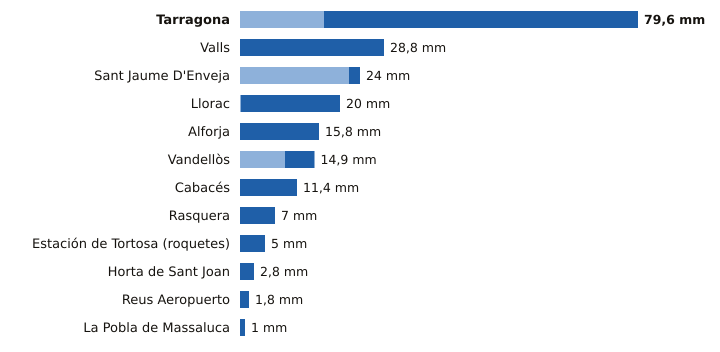

Data behind this chart, as committed beside it:
estacion, provincia, indicativo, mm_6_dias_anteriores, mm_hoy, mm_7_dias, horas_de_hoy
Tarragona, Tarragona, 0042Y, 16.8, 62.8, 79.6, 19
Valls, Tarragona, 0034X, 0.0, 28.8, 28.8, 22
Sant Jaume D'Enveja, Tarragona, 9987P, 21.8, 2.2, 24.0, 22
Llorac, Tarragona, 9726E, 0.2, 19.8, 20.0, 22
Alforja, Tarragona, 0009X, 0.0, 15.8, 15.8, 21
Vandellòs, Tarragona, 0002I, 9.0, 5.9, 14.9, 22
Cabacés, Tarragona, 9961X, 0.0, 11.4, 11.4, 21
Rasquera, Tarragona, 9975X, 0.0, 7.0, 7.0, 21
Estación de Tortosa (roquetes), Tarragona, 9981A, 0.0, 5.0, 5.0, 22
Horta de Sant Joan, Tarragona, 9946X, 0.0, 2.8, 2.8, 21
Reus Aeropuerto, Tarragona, 0016A, 0.0, 1.8, 1.8, 22
La Pobla de Massaluca, Tarragona, 9947X, 0.0, 1.0, 1.0, 21
